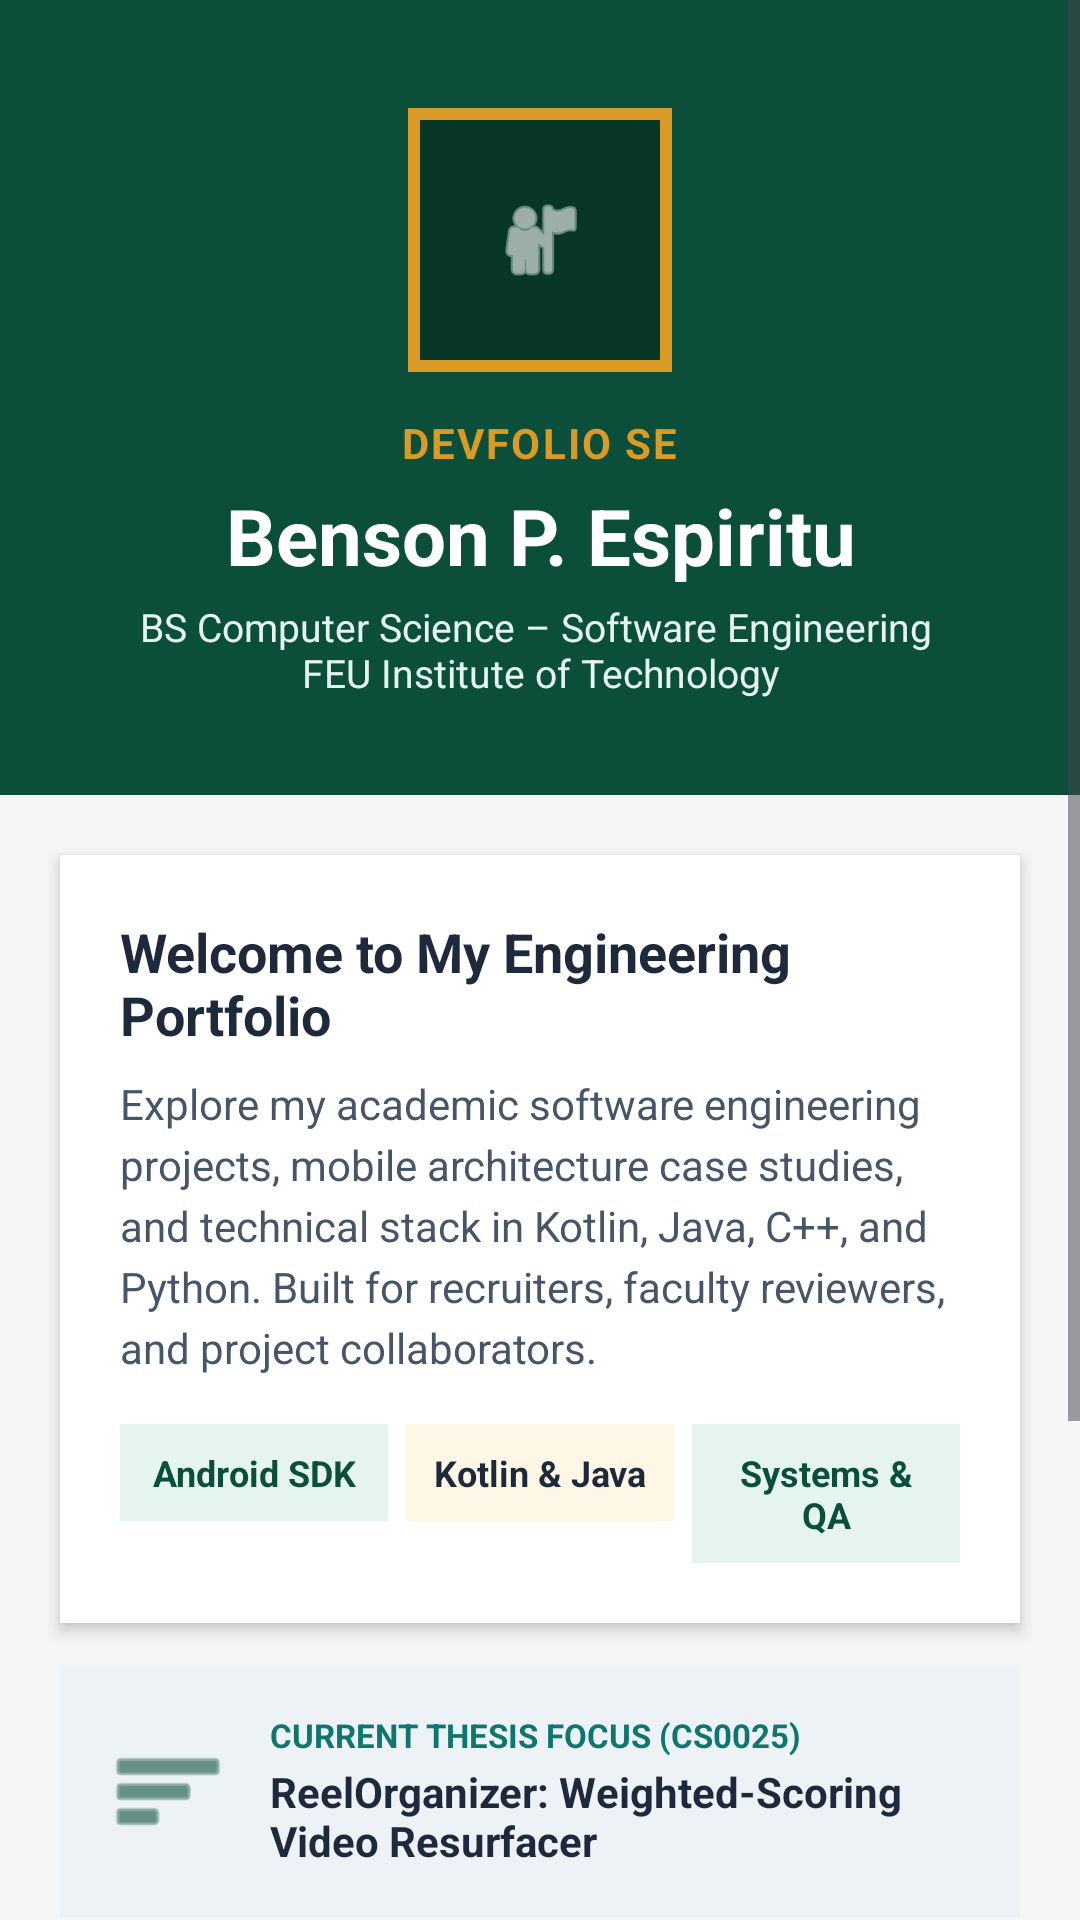

This screen was rendered from an Android layout file. Write that file and the resources it references.
<!-- AndroidManifest.xml: application theme Theme.DevFolioSE -->
<!-- res/layout/activity_welcome.xml -->
<?xml version="1.0" encoding="utf-8"?>
<ScrollView xmlns:android="http://schemas.android.com/apk/res/android"
    xmlns:app="http://schemas.android.com/apk/res-auto"
    xmlns:tools="http://schemas.android.com/tools"
    android:id="@+id/welcomeScrollRoot"
    android:layout_width="match_parent"
    android:layout_height="match_parent"
    android:fillViewport="true"
    android:background="@color/bg_screen"
    tools:context=".WelcomeActivity">

    <androidx.constraintlayout.widget.ConstraintLayout
        android:id="@+id/welcomeMainContainer"
        android:layout_width="match_parent"
        android:layout_height="wrap_content"
        android:paddingBottom="28dp">

        
        <LinearLayout
            android:id="@+id/heroBannerLayout"
            android:layout_width="0dp"
            android:layout_height="wrap_content"
            android:background="@color/primary_emerald"
            android:gravity="center_horizontal"
            android:orientation="vertical"
            android:paddingStart="24dp"
            android:paddingTop="36dp"
            android:paddingEnd="24dp"
            android:paddingBottom="32dp"
            app:layout_constraintEnd_toEndOf="parent"
            app:layout_constraintStart_toStartOf="parent"
            app:layout_constraintTop_toTopOf="parent">

            
            <FrameLayout
                android:id="@+id/flLogoContainer"
                android:layout_width="88dp"
                android:layout_height="88dp"
                android:background="@color/accent_gold"
                android:padding="4dp">

                <ImageView
                    android:id="@+id/ivAppLogo"
                    android:layout_width="match_parent"
                    android:layout_height="match_parent"
                    android:background="@color/primary_emerald_dark"
                    android:contentDescription="@string/cd_devfolio_logo"
                    android:padding="16dp"
                    android:scaleType="centerInside"
                    android:src="@android:drawable/ic_menu_myplaces"
                    app:tint="@color/text_on_primary" />
            </FrameLayout>

            <TextView
                android:id="@+id/tvAppName"
                android:layout_width="wrap_content"
                android:layout_height="wrap_content"
                android:layout_marginTop="14dp"
                android:letterSpacing="0.05"
                android:text="@string/welcome_app_name"
                android:textColor="@color/accent_gold"
                android:textSize="14sp"
                android:textStyle="bold" />

            <TextView
                android:id="@+id/tvStudentNameHeader"
                android:layout_width="wrap_content"
                android:layout_height="wrap_content"
                android:layout_marginTop="4dp"
                android:gravity="center"
                android:text="@string/student_name"
                android:textColor="@color/text_on_primary"
                android:textSize="26sp"
                android:textStyle="bold" />

            <TextView
                android:id="@+id/tvStudentProgram"
                android:layout_width="wrap_content"
                android:layout_height="wrap_content"
                android:layout_marginTop="4dp"
                android:gravity="center"
                android:text="@string/student_program"
                android:textColor="@color/primary_emerald_light"
                android:textSize="13sp" />
        </LinearLayout>

        
        <LinearLayout
            android:id="@+id/cardWelcomeDescription"
            android:layout_width="0dp"
            android:layout_height="wrap_content"
            android:layout_marginStart="20dp"
            android:layout_marginTop="20dp"
            android:layout_marginEnd="20dp"
            android:background="@color/bg_card"
            android:elevation="3dp"
            android:orientation="vertical"
            android:padding="20dp"
            app:layout_constraintEnd_toEndOf="parent"
            app:layout_constraintStart_toStartOf="parent"
            app:layout_constraintTop_toBottomOf="@id/heroBannerLayout">

            <TextView
                android:id="@+id/tvWelcomeTitle"
                android:layout_width="match_parent"
                android:layout_height="wrap_content"
                android:text="@string/welcome_title"
                android:textColor="@color/text_primary"
                android:textSize="18sp"
                android:textStyle="bold" />

            <TextView
                android:id="@+id/tvWelcomeBio"
                android:layout_width="match_parent"
                android:layout_height="wrap_content"
                android:layout_marginTop="8dp"
                android:lineSpacingExtra="4dp"
                android:text="@string/welcome_bio"
                android:textColor="@color/text_secondary"
                android:textSize="14sp" />

            
            <LinearLayout
                android:id="@+id/llTechHighlights"
                android:layout_width="match_parent"
                android:layout_height="wrap_content"
                android:layout_marginTop="16dp"
                android:orientation="horizontal"
                android:weightSum="3">

                <TextView
                    android:id="@+id/tvBadgeAndroid"
                    android:layout_width="0dp"
                    android:layout_height="wrap_content"
                    android:layout_marginEnd="6dp"
                    android:layout_weight="1"
                    android:background="@color/primary_emerald_light"
                    android:gravity="center"
                    android:padding="8dp"
                    android:text="@string/badge_android_sdk"
                    android:textColor="@color/primary_emerald"
                    android:textSize="12sp"
                    android:textStyle="bold" />

                <TextView
                    android:id="@+id/tvBadgeKotlinJava"
                    android:layout_width="0dp"
                    android:layout_height="wrap_content"
                    android:layout_marginEnd="6dp"
                    android:layout_weight="1"
                    android:background="@color/accent_gold_light"
                    android:gravity="center"
                    android:padding="8dp"
                    android:text="@string/badge_kotlin_java"
                    android:textColor="@color/text_primary"
                    android:textSize="12sp"
                    android:textStyle="bold" />

                <TextView
                    android:id="@+id/tvBadgeArchitecture"
                    android:layout_width="0dp"
                    android:layout_height="wrap_content"
                    android:layout_weight="1"
                    android:background="@color/primary_emerald_light"
                    android:gravity="center"
                    android:padding="8dp"
                    android:text="@string/badge_systems_qa"
                    android:textColor="@color/primary_emerald"
                    android:textSize="12sp"
                    android:textStyle="bold" />
            </LinearLayout>
        </LinearLayout>

        
        <LinearLayout
            android:id="@+id/cardSpotlightProject"
            android:layout_width="0dp"
            android:layout_height="wrap_content"
            android:layout_marginStart="20dp"
            android:layout_marginTop="14dp"
            android:layout_marginEnd="20dp"
            android:background="@color/bg_subtle_panel"
            android:gravity="center_vertical"
            android:orientation="horizontal"
            android:padding="16dp"
            app:layout_constraintEnd_toEndOf="parent"
            app:layout_constraintStart_toStartOf="parent"
            app:layout_constraintTop_toBottomOf="@id/cardWelcomeDescription">

            <ImageView
                android:id="@+id/ivSpotlightIcon"
                android:layout_width="40dp"
                android:layout_height="40dp"
                android:contentDescription="@string/cd_spotlight_icon"
                android:src="@android:drawable/ic_menu_sort_by_size"
                app:tint="@color/primary_emerald" />

            <LinearLayout
                android:layout_width="0dp"
                android:layout_height="wrap_content"
                android:layout_marginStart="14dp"
                android:layout_weight="1"
                android:orientation="vertical">

                <TextView
                    android:id="@+id/tvSpotlightLabel"
                    android:layout_width="wrap_content"
                    android:layout_height="wrap_content"
                    android:text="@string/spotlight_label"
                    android:textColor="@color/secondary_teal"
                    android:textSize="11sp"
                    android:textStyle="bold" />

                <TextView
                    android:id="@+id/tvSpotlightTitle"
                    android:layout_width="wrap_content"
                    android:layout_height="wrap_content"
                    android:layout_marginTop="2dp"
                    android:text="@string/spotlight_title"
                    android:textColor="@color/text_primary"
                    android:textSize="14sp"
                    android:textStyle="bold" />
            </LinearLayout>
        </LinearLayout>

        
        <LinearLayout
            android:id="@+id/llWelcomeActions"
            android:layout_width="0dp"
            android:layout_height="wrap_content"
            android:layout_marginStart="20dp"
            android:layout_marginTop="20dp"
            android:layout_marginEnd="20dp"
            android:orientation="vertical"
            app:layout_constraintEnd_toEndOf="parent"
            app:layout_constraintStart_toStartOf="parent"
            app:layout_constraintTop_toBottomOf="@id/cardSpotlightProject">

            <Button
                android:id="@+id/btnExploreDashboard"
                android:layout_width="match_parent"
                android:layout_height="54dp"
                android:backgroundTint="@color/primary_emerald"
                android:text="@string/btn_explore_dashboard"
                android:textColor="@color/text_on_primary"
                android:textSize="15sp"
                android:textStyle="bold" />

            <Button
                android:id="@+id/btnOpenInquiryForm"
                android:layout_width="match_parent"
                android:layout_height="54dp"
                android:layout_marginTop="10dp"
                android:backgroundTint="@color/secondary_teal"
                android:text="@string/btn_open_inquiry_form"
                android:textColor="@color/text_on_primary"
                android:textSize="15sp"
                android:textStyle="bold" />

            <Button
                android:id="@+id/btnQuickContact"
                android:layout_width="match_parent"
                android:layout_height="50dp"
                android:layout_marginTop="10dp"
                android:backgroundTint="@color/accent_gold"
                android:text="@string/btn_quick_contact"
                android:textColor="@color/text_primary"
                android:textSize="14sp"
                android:textStyle="bold" />
        </LinearLayout>

    </androidx.constraintlayout.widget.ConstraintLayout>
</ScrollView>
<!-- resources referenced by this layout -->
<resources>
  <color name="accent_gold">#D99B26</color>
  <color name="accent_gold_light">#FEF7E6</color>
  <color name="bg_card">#FFFFFF</color>
  <color name="bg_screen">#F4F6F8</color>
  <color name="bg_subtle_panel">#EDF2F7</color>
  <color name="primary_emerald">#0B4F3A</color>
  <color name="primary_emerald_dark">#073627</color>
  <color name="primary_emerald_light">#E6F4EF</color>
  <color name="secondary_teal">#0F766E</color>
  <color name="text_on_primary">#FFFFFF</color>
  <color name="text_primary">#1E293B</color>
  <color name="text_secondary">#475569</color>
  <string name="badge_android_sdk">Android SDK</string>
  <string name="badge_kotlin_java">Kotlin &amp; Java</string>
  <string name="badge_systems_qa">Systems &amp; QA</string>
  <string name="btn_explore_dashboard">Explore Portfolio Dashboard</string>
  <string name="btn_open_inquiry_form">Recruiter &amp; Project Inquiry Form</string>
  <string name="btn_quick_contact">Direct Contact &amp; GitHub Links</string>
  <string name="cd_devfolio_logo">DevFolio Application Logo</string>
  <string name="cd_spotlight_icon">Spotlight Project Icon</string>
  <string name="spotlight_label">CURRENT THESIS FOCUS (CS0025)</string>
  <string name="spotlight_title">ReelOrganizer: Weighted-Scoring Video Resurfacer</string>
  <string name="student_name">Benson P. Espiritu</string>
  <string name="student_program">BS Computer Science – Software Engineering \nFEU Institute of Technology</string>
  <string name="welcome_app_name">DEVFOLIO SE</string>
  <string name="welcome_bio">Explore my academic software engineering projects, mobile architecture case studies, and technical stack in Kotlin, Java, C++, and Python. Built for recruiters, faculty reviewers, and project collaborators.</string>
  <string name="welcome_title">Welcome to My Engineering Portfolio</string>
  <style name="Theme.DevFolioSE" parent="Theme.Material3.DayNight.NoActionBar">
          <item name="colorPrimary">@color/primary_emerald</item>
          <item name="colorOnPrimary">@color/text_on_primary</item>
          <item name="colorSecondary">@color/secondary_teal</item>
      </style>
</resources>
